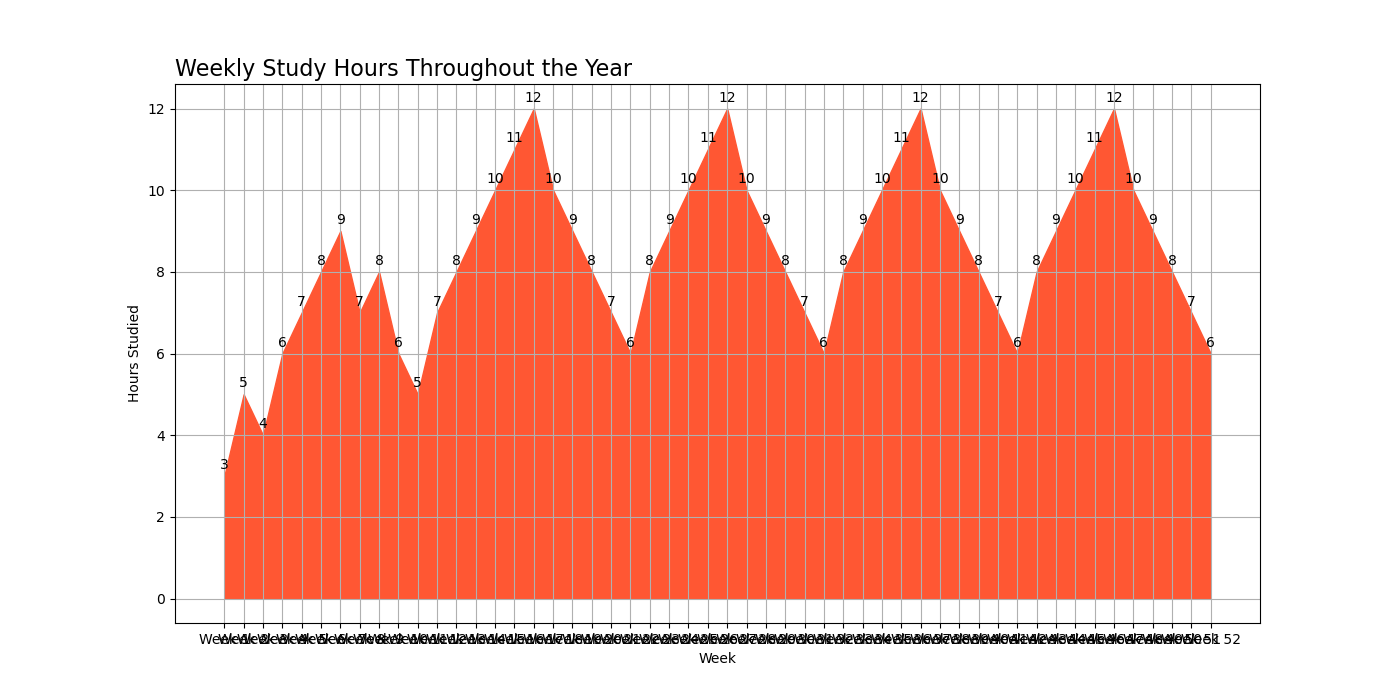

The table this chart was drawn from, first rows:
Week, Hours_Studied
Week 1, 3
Week 2, 5
Week 3, 4
Week 4, 6
Week 5, 7
Week 6, 8
Week 7, 9
Week 8, 7
Week 9, 8
Week 10, 6
Week 11, 5
Week 12, 7
Week 13, 8
Week 14, 9
Week 15, 10
Week 16, 11
Week 17, 12
Week 18, 10
Week 19, 9
Week 20, 8
Week 21, 7
Week 22, 6
Week 23, 8
Week 24, 9
Week 25, 10
Week 26, 11
Week 27, 12
Week 28, 10
Week 29, 9
Week 30, 8
Week 31, 7
Week 32, 6
Week 33, 8
Week 34, 9
Week 35, 10
Week 36, 11
Week 37, 12
Week 38, 10
Week 39, 9
Week 40, 8
Week 41, 7
Week 42, 6
Week 43, 8
Week 44, 9
Week 45, 10
Week 46, 11
Week 47, 12
Week 48, 10
Week 49, 9
Week 50, 8
Week 51, 7
Week 52, 6
